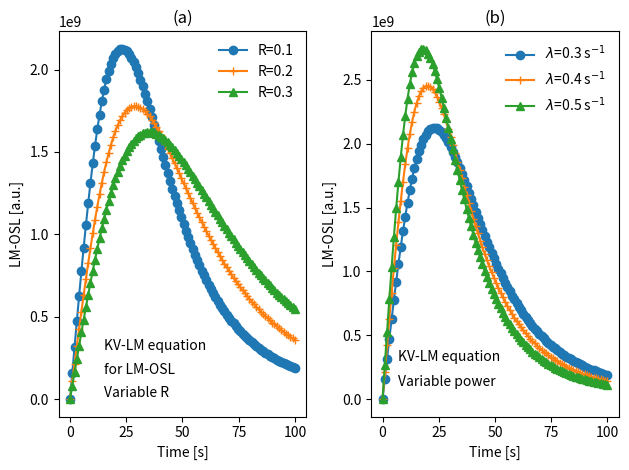

The matplotlib source for this figure:
# Plots of KV-LM equation for different model parameter
import numpy as np
import matplotlib.pyplot as plt
import warnings
warnings.filterwarnings("ignore")
from scipy.special import wrightomega
def KVLM(R,Aopt,j):
    c=(n0/N)*(1-R)/R
    zLMOSL=(1/c)-np.log(c)+Aopt*(t**2.0)/(2*P)
    lam=wrightomega(zLMOSL)
    plt.plot(t,(N*R/((1-R)**2.0))*Aopt*t/(lam+lam**2),symbs[j],
    label=labls[j])
N,     R,  Aopt, n0 =\
1e10, 0.1, 0.3,  1e9
t = np.linspace(0, 100, 100)
P=max(t)
plt.subplot(1,2, 1)
symbs=['o-','+-','^-']
labls=['R=0.1','R=0.2','R=0.3']
KVLM(0.1,0.3,0)
KVLM(0.2,0.3,1)
KVLM(0.3,0.3,2)
plt.title('(a)')
plt.text(15,.3e9,'KV-LM equation')
plt.text(15,.15e9,'for LM-OSL')
plt.text(15,.01e9,'Variable R')
plt.xlabel('Time [s]')
plt.ylabel('LM-OSL [a.u.]')
leg = plt.legend()
leg.get_frame().set_linewidth(0.0)
plt.subplot(1,2, 2)
labls=[r'$\lambda$=0.3 s$^{-1}$',r'$\lambda$=0.4 s$^{-1}$',\
r'$\lambda$=0.5 s$^{-1}$']
KVLM(0.1,.3,0)
KVLM(0.1,.4,1)
KVLM(0.1,.5,2)
plt.title('(b)')
plt.text(7,.3e9,'KV-LM equation')
plt.text(7,.1e9,'Variable power')
plt.xlabel('Time [s]')
plt.ylabel('LM-OSL [a.u.]')
leg = plt.legend()
leg.get_frame().set_linewidth(0.0)
plt.tight_layout()
plt.show()